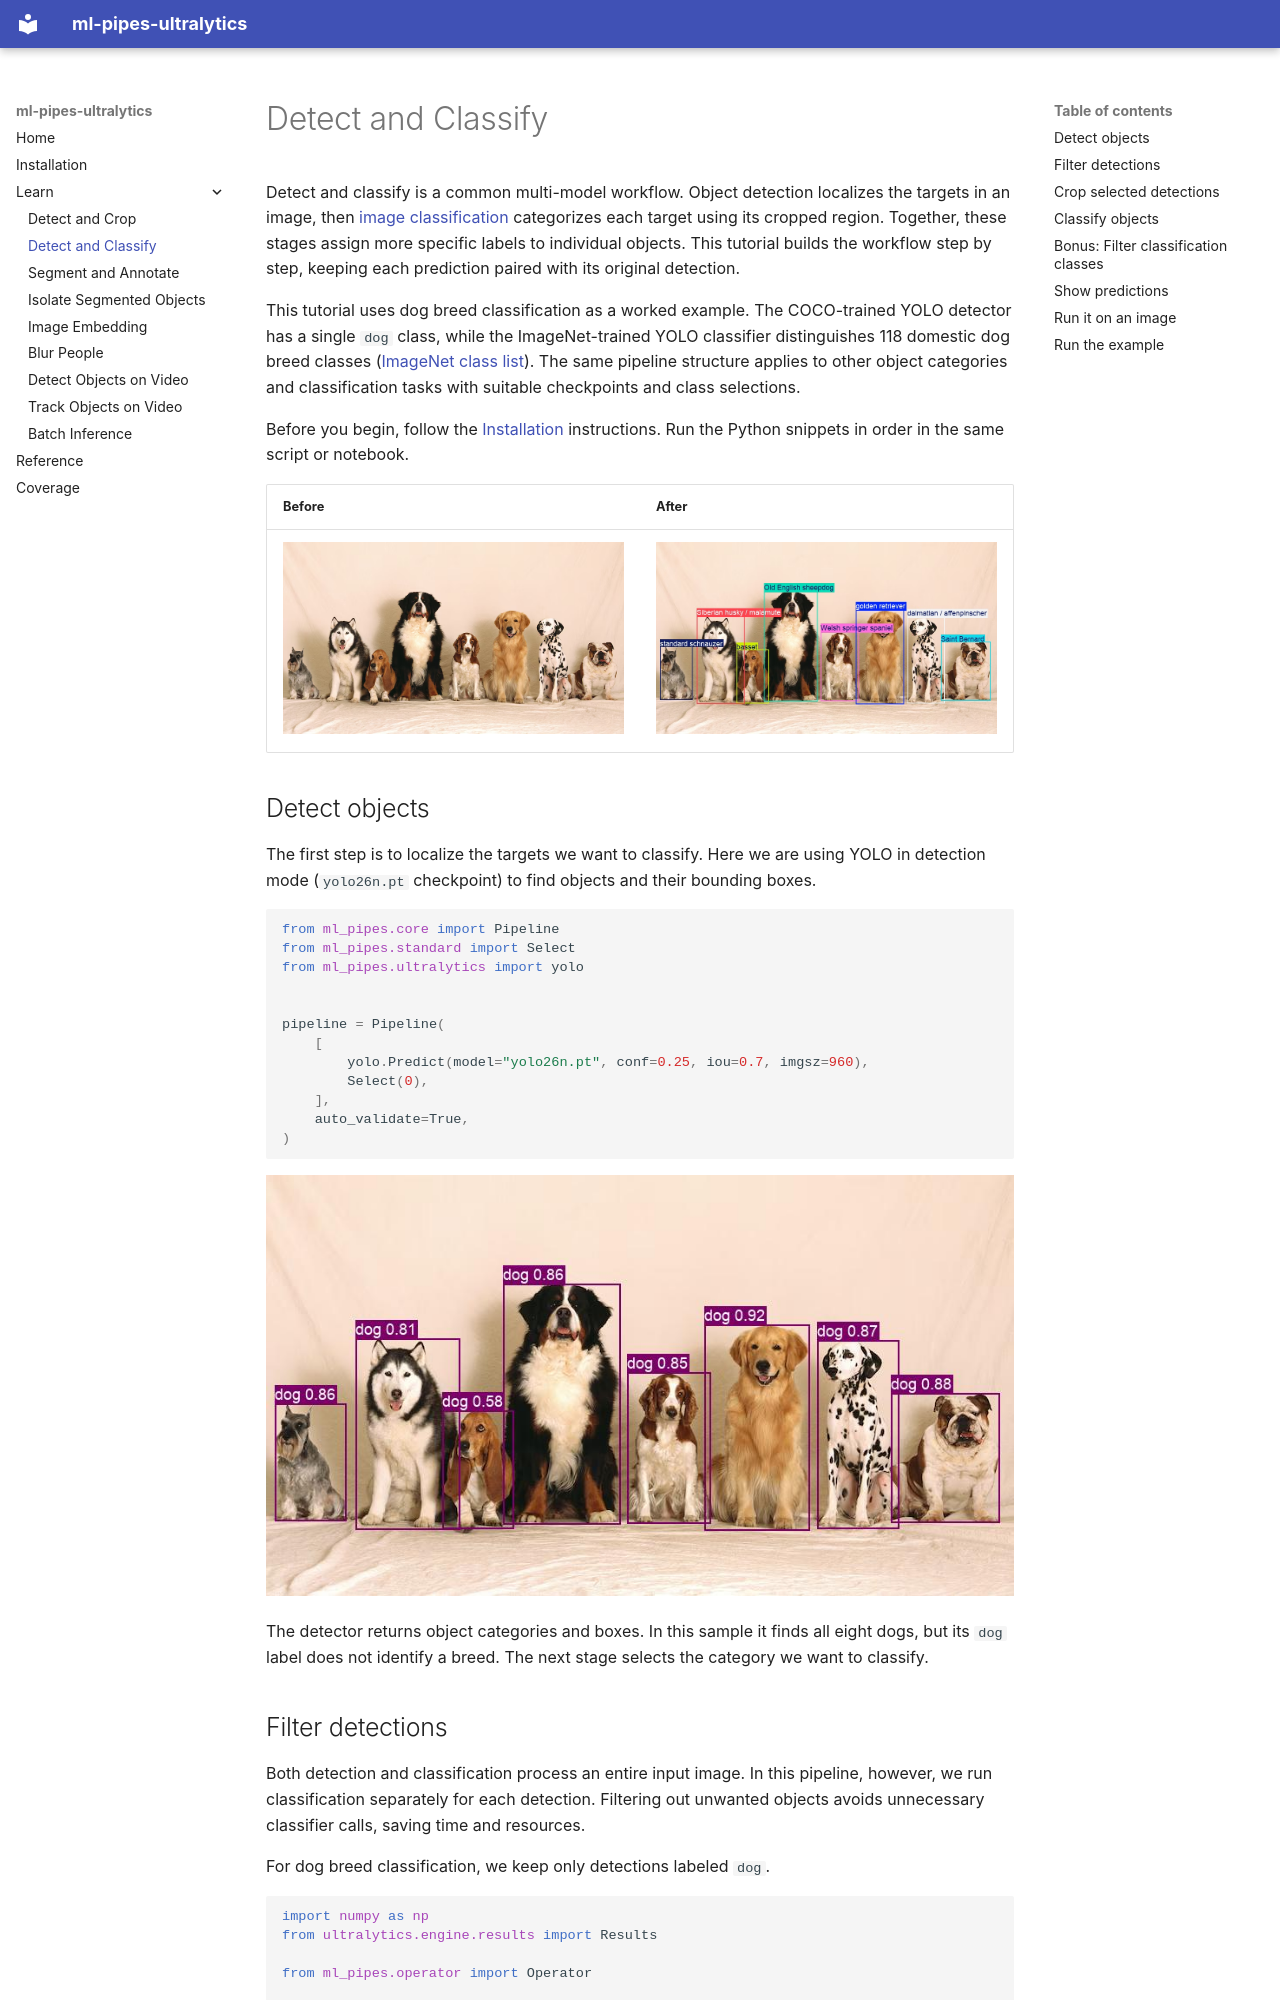

repository: trained-by-humans/ml-pipes-ultralytics · page: tutorials/detect_and_classify/index.html · generator: mkdocs

---
title: Detect and Classify Objects with Ultralytics YOLO
description: >-
  Extend an object detection pipeline step by step: crop selected detections, classify each crop with a second YOLO model, and pair predictions with the original bounding boxes.
---

# Detect and Classify

Detect and classify is a common multi-model workflow. Object detection
localizes the targets in an image, then
[image classification](https://www.ultralytics.com/glossary/image-classification)
categorizes each target using its cropped region. Together, these stages
assign more specific labels to individual objects. This tutorial builds the
workflow step by step, keeping each prediction paired with its original
detection.

This tutorial uses dog breed classification as a worked example. The
COCO-trained YOLO detector has a single `dog` class, while the ImageNet-trained
YOLO classifier distinguishes 118 domestic dog breed classes ([ImageNet class list](https://github.com/ultralytics/ultralytics/blob/main/ultralytics/cfg/datasets/ImageNet.yaml)). The same pipeline structure
applies to other object categories and classification tasks with suitable
checkpoints and class selections.

Before you begin, follow the [Installation](../installation.md) instructions.
Run the Python snippets in order in the same script or notebook.

| Before | After |
|---|---|
| ![Input image with eight dogs](../assets/detect_and_classify/dogs.png) | ![Objects labeled with their classification predictions](../assets/detect_and_classify/annotated.jpg) |

## Detect objects

The first step is to localize the targets we want to classify. Here we are using YOLO in
detection mode (`yolo26n.pt` checkpoint) to find objects and their bounding boxes.

```python
from ml_pipes.core import Pipeline
from ml_pipes.standard import Select
from ml_pipes.ultralytics import yolo


pipeline = Pipeline(
    [
        yolo.Predict(model="yolo26n.pt", conf=0.25, iou=0.7, imgsz=960),
        Select(0),
    ],
    auto_validate=True,
)
```

![Detected objects with bounding boxes, labels, and scores](../assets/detect_and_classify/detected.jpg)

The detector returns object categories and boxes. In this sample it finds
all eight dogs, but its `dog` label does not identify a breed. The next stage
selects the category we want to classify.
